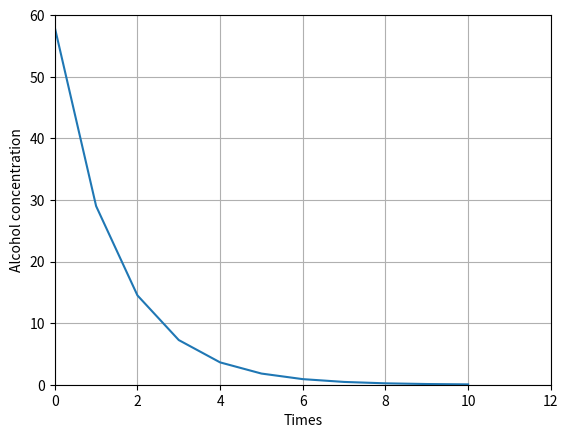

Write the Python code that produced this figure.
# ch2_2.py
import matplotlib.pyplot as plt
alchol = 58
x = [x for x in range(0, 11)]           # 调淡酒精的次数     
y = [alchol * (1/2) ** y for y in x]    # 酒精浓度
plt.axis([0, 12, 0, 60])
plt.plot(x, y)
plt.xlabel("Times")
plt.ylabel("Alcohol concentration")
plt.grid()                              
plt.show()
            



